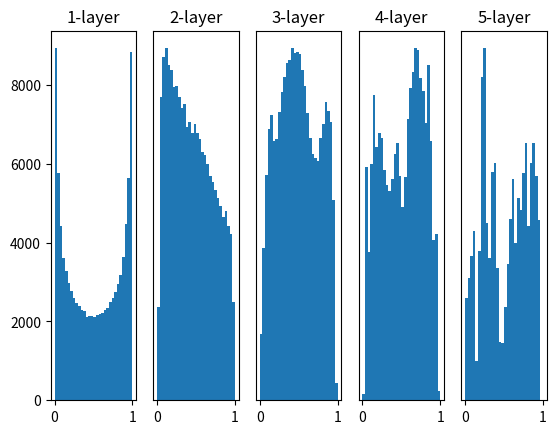

Generate this figure with matplotlib:
# 6.2.2 은닉층의 활성화값 분포

import numpy as np
import matplotlib.pyplot as plt

def sigmoid(x) :
    return 1 / (1 + np.exp(-x))

x = np.random.randn(1000, 100)      # 1000개의 데이터
node_num = 100                      # 각 은닉층의 노드(뉴런) 수
hidden_layer_size = 5               # 은닉층이 5개
activations = {}                    # 이곳에 활성화 결과(활성화값)를 저장

for i in range(hidden_layer_size) :
    if i != 0 :
        x = activations[i-1]
    w = np.random.randn(node_num, node_num) * 0.25
    a = np.dot(x, w)
    z = sigmoid(a)
    activations[i] = z

for i, a in activations.items() :
    plt.subplot(1, len(activations), i+1)
    plt.title(str(i+1) + "-layer")
    if i != 0 :
        plt.yticks([], [])
    plt.hist(a.flatten(), 30, range=(0,1))
plt.show()

# n = np.arange(-5, 5, 0.1)
# plt.plot(n, sigmoid(n))
# plt.show()
